2-way image classification set "assets" from GitHub (DejaArrow/HONC_v1.1_Convo); label vocabulary: no stitch, stitch.

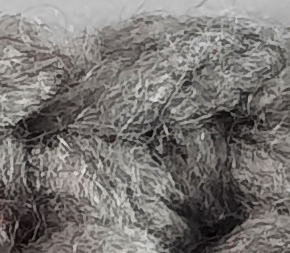
Label: stitch

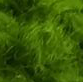
Label: no stitch

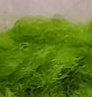
Label: stitch

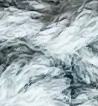
Label: no stitch

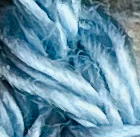
Label: stitch

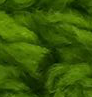
Label: no stitch
